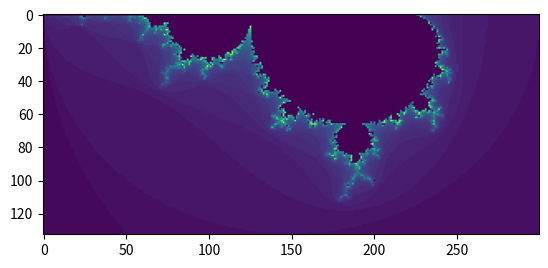

Here is the Python script that generated this plot:
import numpy as np
N = 50

def mandelbrot_set(c):
    z_old = 0
    for i in range(N):
        z = z_old*z_old + c
        if abs(z) > 2:
            return i
        z_old = z
    return -1

def mandelbrot_img():
    d = 100
    x = 3*d
    y = (int) (4*d/3)
    img = np.zeros((y, x))
    c_val = np.zeros((x, y),dtype=np.complex128)
    for xi in range(x):
        for yi in range(y):
            cx = ((float) (xi/d -2 ))
            cy = ((float) (yi/d))
            c_val[xi,yi] = cx + cy*1j
    for xi in range(x):
        for yi in range(y):
            img[yi, xi] = mandelbrot_set(c_val[xi, yi])

    return img

if __name__ == '__main__':
    img = mandelbrot_img()
    from matplotlib import pyplot as plt
    plt.imshow(img)
    plt.show()
